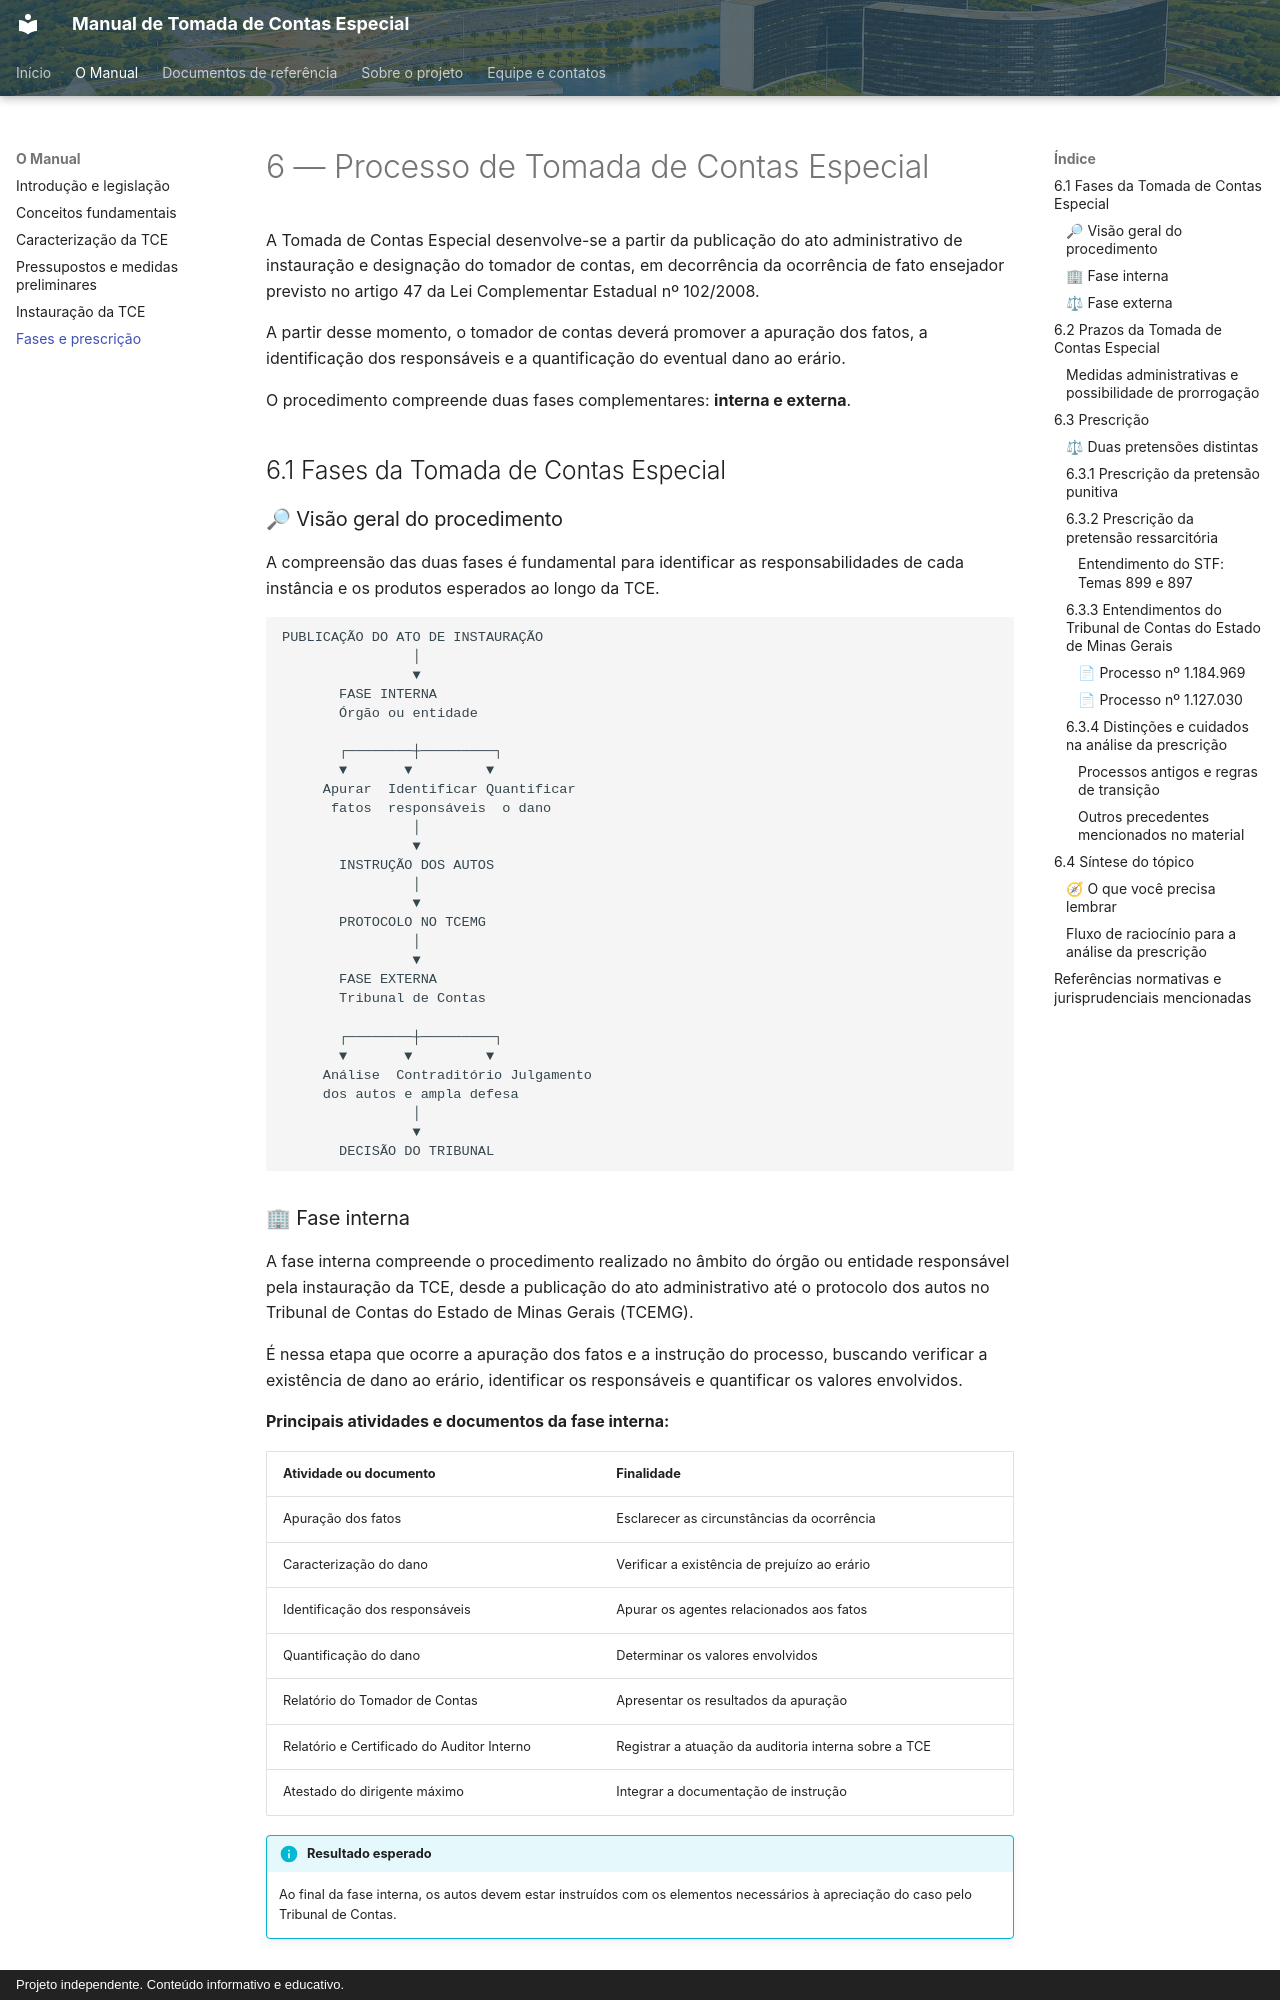

repository: DCACTCE/manual-tomada-de-contas-especial · page: manual/capitulo-06/index.html · generator: mkdocs · copyright: Projeto independente. Conteúdo informativo e educativo.


# 6 — Processo de Tomada de Contas Especial

A Tomada de Contas Especial desenvolve-se a partir da publicação do ato administrativo de instauração e designação do tomador de contas, em decorrência da ocorrência de fato ensejador previsto no artigo 47 da Lei Complementar Estadual nº 102/2008.

A partir desse momento, o tomador de contas deverá promover a apuração dos fatos, a identificação dos responsáveis e a quantificação do eventual dano ao erário.

O procedimento compreende duas fases complementares: **interna e externa**.

## 6.1 Fases da Tomada de Contas Especial

### 🔎 Visão geral do procedimento

A compreensão das duas fases é fundamental para identificar as responsabilidades de cada instância e os produtos esperados ao longo da TCE.

```text
PUBLICAÇÃO DO ATO DE INSTAURAÇÃO
                │
                ▼
       FASE INTERNA
       Órgão ou entidade
               
       ┌────────┼─────────┐
       ▼       ▼         ▼
     Apurar  Identificar Quantificar
      fatos  responsáveis  o dano
                │
                ▼
       INSTRUÇÃO DOS AUTOS
                │
                ▼
       PROTOCOLO NO TCEMG
                │
                ▼
       FASE EXTERNA
       Tribunal de Contas
               
       ┌────────┼─────────┐
       ▼       ▼         ▼
     Análise  Contraditório Julgamento
     dos autos e ampla defesa
                │
                ▼
       DECISÃO DO TRIBUNAL
```

### 🏢 Fase interna

A fase interna compreende o procedimento realizado no âmbito do órgão ou entidade responsável pela instauração da TCE, desde a publicação do ato administrativo até o protocolo dos autos no Tribunal de Contas do Estado de Minas Gerais (TCEMG).

É nessa etapa que ocorre a apuração dos fatos e a instrução do processo, buscando verificar a existência de dano ao erário, identificar os responsáveis e quantificar os valores envolvidos.

**Principais atividades e documentos da fase interna:**

| Atividade ou documento | Finalidade |
|---|---|
| Apuração dos fatos | Esclarecer as circunstâncias da ocorrência |
| Caracterização do dano | Verificar a existência de prejuízo ao erário |
| Identificação dos responsáveis | Apurar os agentes relacionados aos fatos |
| Quantificação do dano | Determinar os valores envolvidos |
| Relatório do Tomador de Contas | Apresentar os resultados da apuração |
| Relatório e Certificado do Auditor Interno | Registrar a atuação da auditoria interna sobre a TCE |
| Atestado do dirigente máximo | Integrar a documentação de instrução |

!!! info "Resultado esperado"
    Ao final da fase interna, os autos devem estar instruídos com os elementos necessários à apreciação do caso pelo Tribunal de Contas.
